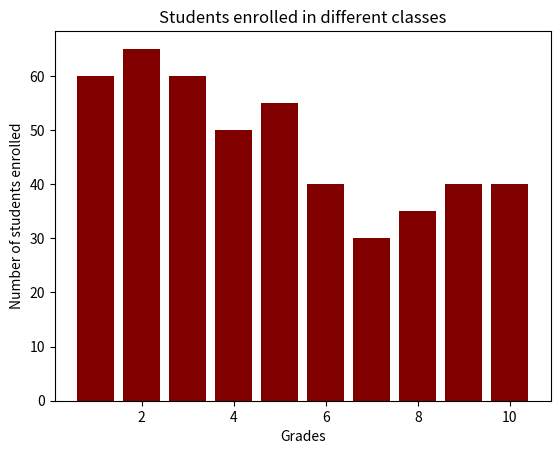

Python code for this plot:
import matplotlib.pyplot as plt

No_of_Students = [60, 65, 60, 50, 55, 40, 30, 35, 40, 40] 
Classes = [1, 2, 3, 4, 5, 6, 7, 8, 9, 10] 

plt.xlabel("Grades")
plt.ylabel("Number of students enrolled")
plt.title("Students enrolled in different classes")
plt.bar(Classes,No_of_Students,color = 'maroon')

plt.show()